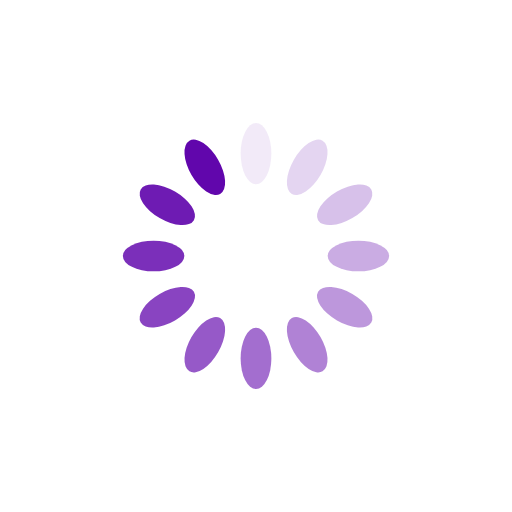
t = 0.00 s
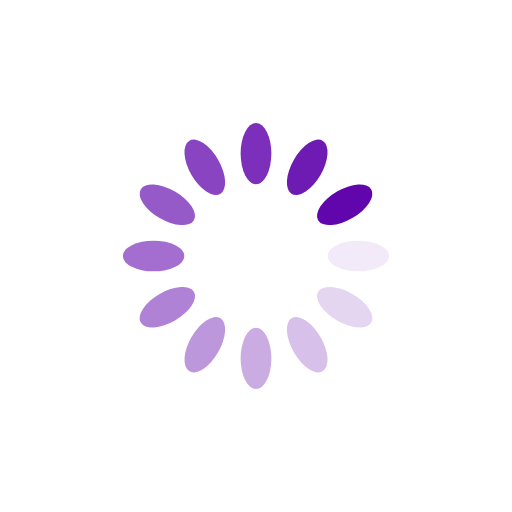
t = 0.25 s
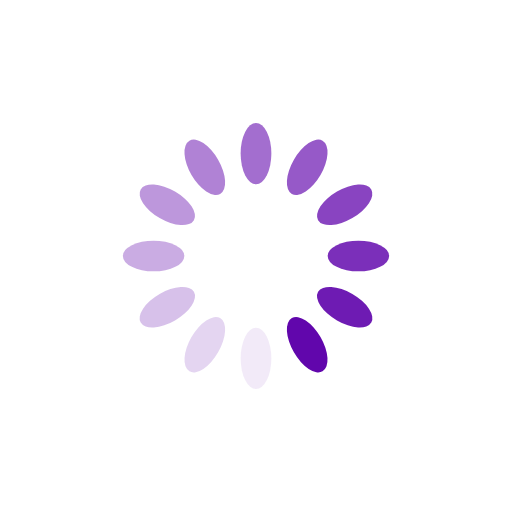
t = 0.50 s
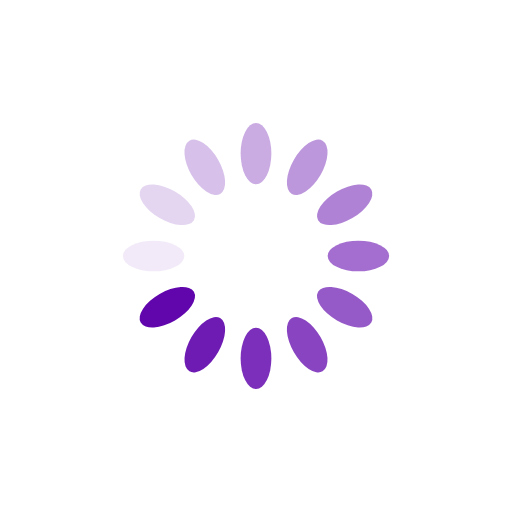
t = 0.75 s

The animated SVG that drew these frames (rendered in a browser with its animation timeline set to each time). Animation: 12 SMIL elements (animate=12); one cycle of 1.00 s, repeats indefinitely.

<svg xmlns="http://www.w3.org/2000/svg" viewBox="0 0 100 100" preserveAspectRatio="xMidYMid" width="200" height="200" style="shape-rendering: auto; display: block; background: rgb(255, 255, 255);" xmlns:xlink="http://www.w3.org/1999/xlink"><g><g transform="rotate(0 50 50)">
  <rect x="47" y="24" rx="3" ry="6" width="6" height="12" fill="#6106ac">
    <animate attributeName="opacity" values="1;0" keyTimes="0;1" dur="1s" begin="-0.9166666666666666s" repeatCount="indefinite"></animate>
  </rect>
</g><g transform="rotate(30 50 50)">
  <rect x="47" y="24" rx="3" ry="6" width="6" height="12" fill="#6106ac">
    <animate attributeName="opacity" values="1;0" keyTimes="0;1" dur="1s" begin="-0.8333333333333334s" repeatCount="indefinite"></animate>
  </rect>
</g><g transform="rotate(60 50 50)">
  <rect x="47" y="24" rx="3" ry="6" width="6" height="12" fill="#6106ac">
    <animate attributeName="opacity" values="1;0" keyTimes="0;1" dur="1s" begin="-0.75s" repeatCount="indefinite"></animate>
  </rect>
</g><g transform="rotate(90 50 50)">
  <rect x="47" y="24" rx="3" ry="6" width="6" height="12" fill="#6106ac">
    <animate attributeName="opacity" values="1;0" keyTimes="0;1" dur="1s" begin="-0.6666666666666666s" repeatCount="indefinite"></animate>
  </rect>
</g><g transform="rotate(120 50 50)">
  <rect x="47" y="24" rx="3" ry="6" width="6" height="12" fill="#6106ac">
    <animate attributeName="opacity" values="1;0" keyTimes="0;1" dur="1s" begin="-0.5833333333333334s" repeatCount="indefinite"></animate>
  </rect>
</g><g transform="rotate(150 50 50)">
  <rect x="47" y="24" rx="3" ry="6" width="6" height="12" fill="#6106ac">
    <animate attributeName="opacity" values="1;0" keyTimes="0;1" dur="1s" begin="-0.5s" repeatCount="indefinite"></animate>
  </rect>
</g><g transform="rotate(180 50 50)">
  <rect x="47" y="24" rx="3" ry="6" width="6" height="12" fill="#6106ac">
    <animate attributeName="opacity" values="1;0" keyTimes="0;1" dur="1s" begin="-0.4166666666666667s" repeatCount="indefinite"></animate>
  </rect>
</g><g transform="rotate(210 50 50)">
  <rect x="47" y="24" rx="3" ry="6" width="6" height="12" fill="#6106ac">
    <animate attributeName="opacity" values="1;0" keyTimes="0;1" dur="1s" begin="-0.3333333333333333s" repeatCount="indefinite"></animate>
  </rect>
</g><g transform="rotate(240 50 50)">
  <rect x="47" y="24" rx="3" ry="6" width="6" height="12" fill="#6106ac">
    <animate attributeName="opacity" values="1;0" keyTimes="0;1" dur="1s" begin="-0.25s" repeatCount="indefinite"></animate>
  </rect>
</g><g transform="rotate(270 50 50)">
  <rect x="47" y="24" rx="3" ry="6" width="6" height="12" fill="#6106ac">
    <animate attributeName="opacity" values="1;0" keyTimes="0;1" dur="1s" begin="-0.16666666666666666s" repeatCount="indefinite"></animate>
  </rect>
</g><g transform="rotate(300 50 50)">
  <rect x="47" y="24" rx="3" ry="6" width="6" height="12" fill="#6106ac">
    <animate attributeName="opacity" values="1;0" keyTimes="0;1" dur="1s" begin="-0.08333333333333333s" repeatCount="indefinite"></animate>
  </rect>
</g><g transform="rotate(330 50 50)">
  <rect x="47" y="24" rx="3" ry="6" width="6" height="12" fill="#6106ac">
    <animate attributeName="opacity" values="1;0" keyTimes="0;1" dur="1s" begin="0s" repeatCount="indefinite"></animate>
  </rect>
</g><g></g></g><!-- [ldio] generated by https://loading.io --></svg>